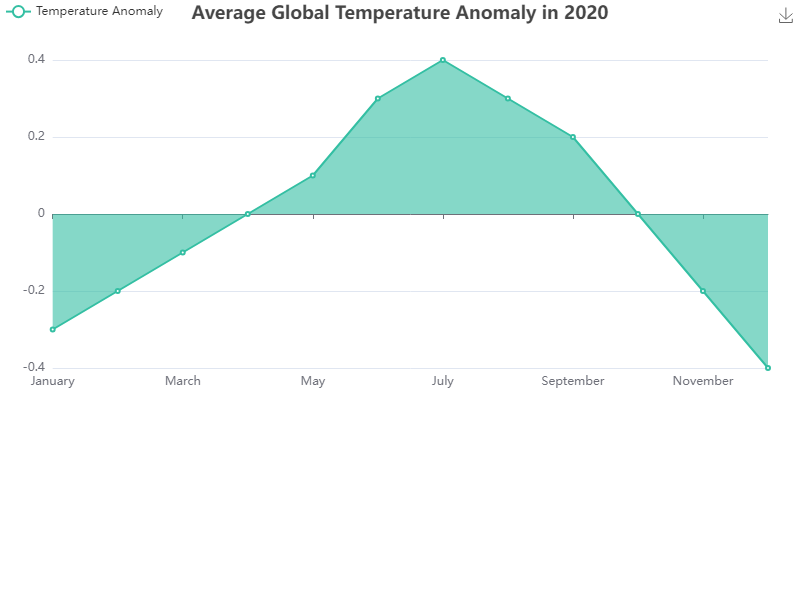

The file beside this chart, header and first rows:
Month, Temperature Anomaly
January, -0.3
February, -0.2
March, -0.1
April, 0.0
May, 0.1
June, 0.3
July, 0.4
August, 0.3
September, 0.2
October, 0.0
November, -0.2
December, -0.4
